Run: headless pygame with SDL's dummy video driver; simulated clock (each Clock.tick advances the game by its frame time, no real sleeping); random seed 0; keys injected as events and as key.get_pressed() state; mouse plan: one left click at the window centre at the start of phase 2, then a move to the lower-right quarter at the start of phase 3.
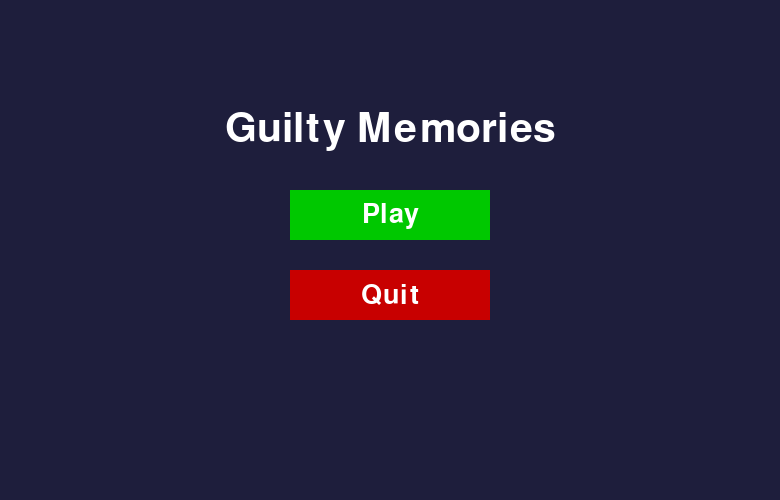
Frame 1 of 4 · flips 1–60 · no input
Frame 2 of 4 · flips 61–180 · clicked the window centre · tapped SPACE, RETURN · held RIGHT (→), D · screen unchanged from frame 1, image omitted
Frame 3 of 4 · flips 181–300 · moved the mouse to the lower-right quarter · held DOWN (↓), S · screen unchanged from frame 2, image omitted
Frame 4 of 4 · flips 301–420 · held LEFT (←), A, UP (↑), W · screen unchanged from frame 3, image omitted

The pygame program that drew these frames:

#Guilty Memories 
#Deadline: 26/06/2025
#Coded by: Toto :)


import pygame #Importing pygame library.
import random #Importing functions for random number generation.
pygame.init() #Initialize the pygame library.

#Parameters, screen size and boxes specifications.
width, height = 780, 500
box_size = 100
target_size = 100
num_boxes = 9

#Display settings and title.
screen = pygame.display.set_mode((width, height))
pygame.display.set_caption("Guilty Memories")

# --- MENU SCREEN FUNCTION ---
def draw_text(surface, text, size, color, x, y):
    #Helper function to draw text on the screen.

    #Defining parameters for the text. 
    font = pygame.font.SysFont(None, size)
    text_surface = font.render(text, True, color)
    rect = text_surface.get_rect(center=(x, y))
    surface.blit(text_surface, rect)

#Function to display the menu screen.
def menu_screen():
    menu = True

    #Creating buttons for the menu.
    play_button = pygame.Rect(width//2 - 100, height//2 - 60, 200, 50)
    quit_button = pygame.Rect(width//2 - 100, height//2 + 20, 200, 50)
    
    #Main loop for the menu screen.
    #This loop will run until the user clicks the play or quit button.
    while menu:
        screen.fill((30, 30, 60)) #Filling the screen with a color (dark blue).

        #Drawing game title.
        draw_text(screen, "Guilty Memories", 60, (255, 255, 255), width//2, height//2 - 120)

        #Drawing rectangles for buttons.
        pygame.draw.rect(screen, (0, 200, 0 ), play_button)
        pygame.draw.rect(screen, (200, 0, 0), quit_button)

        #Drawing text on buttons.
        draw_text(screen, "Play", 40, (255, 255, 255), play_button.centerx, play_button.centery)
        draw_text(screen, "Quit", 40, (255, 255, 255), quit_button.centerx, quit_button.centery)
        
        # --- EVENT HANDLING MENU ---
        #Checking for events in the menu.

        #Player clicks "X" button to close the window.
        pygame.display.update() 
        for event in pygame.event.get():
            if event.type == pygame.QUIT:
                print("Window closed.")
                pygame.quit() 
                exit()
            
            #Detecting click on play button.
            elif event.type == pygame.MOUSEBUTTONDOWN and event.button == 1:
                if play_button.collidepoint(event.pos):
                    print(f"Play button clicked!")
                    menu = False 

                #Detecting click on quit button.   
                elif quit_button.collidepoint(event.pos):
                    print(f"Quit button clicked!")
                    pygame.quit()
                    exit()

menu_screen() 

# --- GAME SETUP ---
#Opening empty lists for boxes and targets.
boxes = []
targets = []

#Generating random positions for boxes and targets.
for i in range(num_boxes):

    #Randomly generating x and y coordinates for boxes.
    x = random.randint(0, width - box_size)
    y = random.randint(0, height - box_size)

    #Creating box squares.
    box = pygame.Rect(x, y, box_size, box_size)
    boxes.append(box)

    #Randomly generating x and y coordinates for targets (3x3 grid).
    grid_x = (i % 3) * (width // 3) + (width // 6 - target_size // 2)
    grid_y = (i // 3) * (height // 3) + (height // 6 - target_size // 2)
    
    #Creating target rectangles.
    target = pygame.Rect(grid_x, grid_y, target_size, target_size)
    target = pygame.Rect(grid_x, grid_y, target_size, target_size)
    targets.append(target)

# Variable to keep track of dragging state.
active_box = None
offset_x = 0
offset_y = 0


# --- MAIN GAME LOOP ---
print("Game started, place the boxes on their targets!")
run = True
while run:  

     #Filling the screen with a color (dark blue).
    screen.fill((0, 0, 30)) 

    #Drawing targets. (Outlined rectangles)
    for target in targets:
        pygame.draw.rect(screen, (128, 0, 128), target, 3)

    #Drawing boxes. (Filled rectangles)
    for box in boxes:
        pygame.draw.rect(screen, (255,192,203), box)

    # --- EVENT HANDLING ---
    for event in pygame.event.get():
        if event.type == pygame.QUIT:
            run = False #Quits the game.

        #Detecting mouse button down.
        #If left mouse button is pressed, check if it collides with any box.
        #If it does, set it as the active box.
        elif event.type == pygame.MOUSEBUTTONDOWN and event.button == 1:
            for idx, box in enumerate(boxes):
                if box.collidepoint(event.pos):
                    active_box = idx #Set the active box.

                    #Storing the offset to drag smoothly.
                    offset_x = box.x - event.pos[0]
                    offset_y = box.y - event.pos[1]

                    #Print control message.
                    print(f"Box {active_box + 1} grabbed!")
                    break
        

        #Detecting mouse motion.
        #If the left mouse button is pressed and a box is active, move it with the mouse.
        elif event.type == pygame.MOUSEMOTION and active_box is not None:
            #Move the active box with the mouse.
            boxes[active_box].x = event.pos[0] + offset_x
            boxes[active_box].y = event.pos[1] + offset_y


        #Detecting mouse button up.
        #If the left mouse button is released, check if the box is close to the target.
        #If it is, snap it to the target.
        elif event.type == pygame.MOUSEBUTTONUP and event.button ==1 and active_box is not None:

            #Print control message.
            print(f"Box {active_box + 1} released!")

            #Snap the box to the target if close enough.
            box = boxes[active_box]
            target = targets[active_box]
            if abs(box.centerx - target.centerx) < 20 and abs(box.centery - target.centery) < 20:
                box.center = target.center

                #Print control message.
                print(f"Box {active_box + 1} placed succesfully!")

            active_box = None

    pygame.display.update() #Update the display.

    # --- WIN CONDITION CHECK ---
    #Check if all boxes are on their targets.
    all_on_targets = all(
        box.center == target.center
        for box, target in zip(boxes, targets)
    )
    if all_on_targets:
        print("All boxes are on their targets!")

        #Return to menu screen.
        menu_screen()

        # --- RESETING GAME ---
        #Clearing boxes and targets for a new game.
        boxes.clear()
        targets.clear()

        for i in range(num_boxes):
            #Randomly generating x and y coordinates for boxes.
            x = random.randint(0, width - box_size)
            y = random.randint(0, height - box_size)
            box = pygame.Rect(x, y, box_size, box_size)
            boxes.append(box)

            #Randomly generating x and y coordinates for targets (3x3 grid).
            grid_x = (i % 3) * (width // 3) + (width // 6 - target_size // 2)
            grid_y = (i // 3) * (height // 3) + (height // 6 - target_size // 2)
            target = pygame.Rect(grid_x, grid_y, target_size, target_size)
            targets.append(target)
        
        #Reset active box and offsets.
        active_box = None
        offset_x = 0
        offset_y = 0

        print("Game restarted, place the boxes on their targets!")

pygame.quit() #End of the game.
